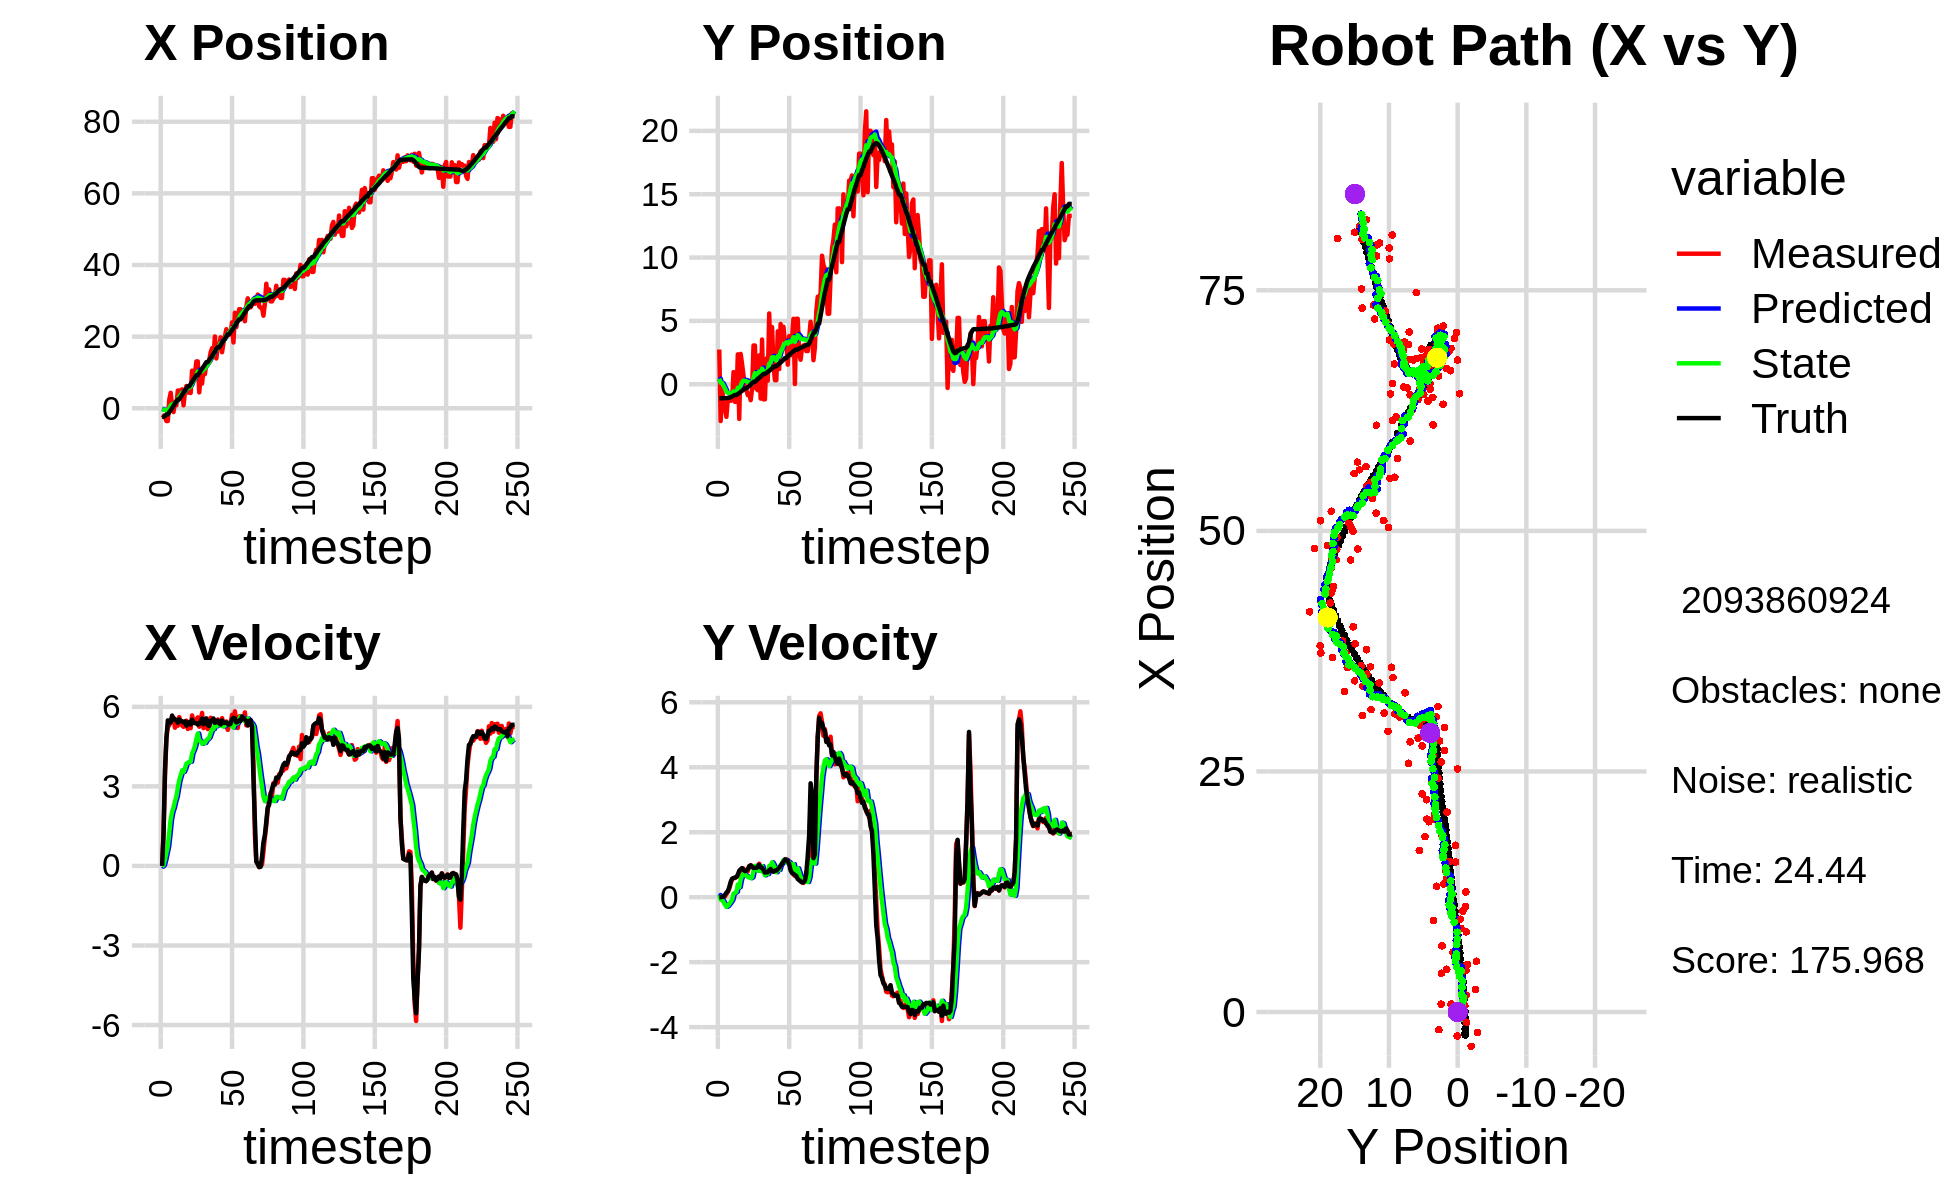

The table this chart was drawn from, first rows:
-1.835602283550777258e+00, 2.738447904942061584e+00, 0.000000000000000000e+00, 0.000000000000000000e+00, 0.000000000000000000e+00, 0.000000000000000000e+00, 0.000000000000000000e+00, 0.000000000000000000e+00, -1.211701960673356865e-01, 2.166221353408563366e-01, 0.000000000000000000e+00, 0.000000000000000000e+00, -2.384697914459167123e+00, -1.105669021003975683e+00, 0.000000000000000000e+00, 0.000000000000000000e+00, 0.000000000000000000e+00, -1.197481396957300603e-04
-1.835602283550777258e+00, 2.738447904942061584e+00, 0.000000000000000000e+00, 0.000000000000000000e+00, -1.211701960673356865e-01, 2.166221353408563366e-01, 0.000000000000000000e+00, 0.000000000000000000e+00, -2.529539685501194790e-01, 4.383607388047330300e-01, -2.484511472575235552e-02, 6.788023368990270257e-02, -2.384697914459167123e+00, -1.105669021003975683e+00, 0.000000000000000000e+00, 0.000000000000000000e+00, 0.000000000000000000e+00, -1.197481396957300603e-04
-2.142117232165632768e+00, -2.906289448012512100e+00, 1.223000044142633858e+00, 1.154420283113278070e-04, -2.554384800226947028e-01, 4.451487621737232891e-01, -2.484511472575235552e-02, 6.788023368990270257e-02, -3.896633070477151239e-01, 1.152625313881437963e-01, 3.121793025320661330e-02, -7.643541354484223449e-02, -2.381405830634009568e+00, -1.105669011945799030e+00, 1.199999999999999956e+00, 0.000000000000000000e+00, 1.200000047683715820e+00, -9.439249697607010603e-05
-2.495226979882102292e+00, 5.854216442879958682e-02, 3.337990474441310695e+00, 7.999204730408765798e-03, -3.865415140223944501e-01, 1.076189900336595728e-01, 3.121793025320661330e-02, -7.643541354484223449e-02, -4.801992938864212412e-01, 1.067603871458741444e-01, 2.356840813819626734e-01, -6.558865249250107887e-02, -2.193657874923467421e+00, -1.105495181655282488e+00, 3.600000000000000089e+00, 1.000000000000000021e-02, 3.599999904632568359e+00, -2.396408701315522194e-03
-3.567386746762516214e+00, -1.980840716312930239e+00, 4.823936532394037080e+00, 2.472226737236081495e-02, -4.566308857482249683e-01, 1.002015218966240406e-01, 2.356840813819626734e-01, -6.558865249250107887e-02, -6.055629297058181537e-01, -1.238856278965247415e-01, 4.912143879558520942e-01, -1.569917643475359781e-01, -1.717915535151515183e+00, -1.104049060587689146e+00, 4.799999999999999822e+00, 1.499999999999999944e-02, 4.800000190734863281e+00, -5.124870687723159790e-03
-3.567386746762516214e+00, -1.980840716312930239e+00, 5.243931093196144033e+00, 2.687470403013208012e-02, -5.564414909102329831e-01, -1.395848043312783449e-01, 4.912143879558520942e-01, -1.569917643475359781e-01, -6.901457223980286271e-01, -3.382526594494822403e-01, 7.473374341784548847e-01, -2.264864513416312009e-01, -1.717915535151515183e+00, -1.104049060587689146e+00, 5.488000000000000433e+00, 7.299999999999999545e-02, 5.487999916076660156e+00, -5.124870687723159790e-03
2.342432975231347747e+00, -2.578244089543713091e+00, 5.302145551114298527e+00, 9.519071166924321370e-02, -6.154119789801831830e-01, -3.609013045836453326e-01, 7.473374341784548847e-01, -2.264864513416312009e-01, -5.964023175478783134e-02, -5.993241563326311416e-01, 1.239964268367966138e+00, -2.983259510857565466e-01, -1.090924263537435657e+00, -1.097756980688629147e+00, 5.386999999999999567e+00, 1.429999999999999882e-01, 5.388999938964843750e+00, -1.795131526887416840e-02
4.321405410238138955e+00, -1.195190543991025534e+00, 5.454625423815921970e+00, 1.609598431655362982e-01, 6.435619508200879357e-02, -6.291567514412067519e-01, 1.239964268367966138e+00, -2.983259510857565466e-01, 7.712808662631815970e-01, -6.703310960387893758e-01, 1.760567131699721788e+00, -2.631234254040577536e-01, -5.717554096237484895e-01, -1.086218337629023978e+00, 5.413000000000000256e+00, 1.809999999999999942e-01, 5.415999889373779297e+00, -2.950031124055385590e-02
6.636548040915435376e-01, -1.044711611548211128e+00, 5.580057947229642323e+00, 2.575828449239773166e-01, 9.473375794331537758e-01, -6.966434385791951955e-01, 1.760567131699721788e+00, -2.631234254040577536e-01, 1.091385874259621414e+00, -7.094442854680159671e-01, 2.039634890794643329e+00, -2.078816605823665953e-01, 4.842281337965324839e-02, -1.064363357974534186e+00, 5.671000000000000263e+00, 3.079999999999999960e-01, 5.678999900817871094e+00, -4.612857475876808167e-02
-1.060499549350299109e+00, -1.311481097071358404e+00, 5.587366958213637602e+00, 4.182598622924590392e-01, 1.295349363339085791e+00, -7.302324515262526017e-01, 2.039634890794643329e+00, -2.078816605823665953e-01, 1.172689248385707428e+00, -7.651772422346703184e-01, 2.199244230837873459e+00, -1.505415212095226052e-01, 6.953001019039143360e-01, -1.027381220854645782e+00, 5.514999999999999680e+00, 4.729999999999999760e-01, 5.534999847412109375e+00, -7.471877336502075195e-02
1.754242568590306472e+00, -1.230954663045788378e+00, 5.211786904115427888e+00, 5.525939788227535177e-01, 1.392613671469494774e+00, -7.802313943556226095e-01, 2.199244230837873459e+00, -1.505415212095226052e-01, 1.577631417212451037e+00, -7.958938061928517715e-01, 2.440187852559467796e+00, -7.539789791008333353e-02, 1.329413413987159176e+00, -9.712236382310854843e-01, 5.538000000000000256e+00, 5.679999999999999494e-01, 5.566999912261962891e+00, -1.056330800056457520e-01
8.277000187671429421e-01, 9.556985485986975171e-01, 5.458499732049654440e+00, 5.872632817496302726e-01, 1.821650202468397817e+00, -8.034335959838601049e-01, 2.440187852559467796e+00, -7.539789791008333353e-02, 1.839392531876698378e+00, -5.594450654817260116e-01, 2.617618017216082116e+00, 1.134042941706069063e-01, 1.964045524227738371e+00, -9.027071610145552816e-01, 5.498999999999999666e+00, 5.909999999999999698e-01, 5.530000209808349609e+00, -1.071746945381164551e-01
4.944352149652754491e+00, -1.394945429030095108e+00, 5.287402050735439119e+00, 5.880317851577027133e-01, 2.101154333598306501e+00, -5.481046360646653071e-01, 2.617618017216082116e+00, 1.134042941706069063e-01, 2.576048597867149681e+00, -6.232805037368651657e-01, 2.942763062972627797e+00, 1.347346968401750278e-01, 2.486540794307714020e+00, -8.457252247976676518e-01, 5.400000000000000355e+00, 6.019999999999999796e-01, 5.433000087738037109e+00, -1.107586026191711426e-01
4.944352149652754491e+00, -1.394945429030095108e+00, 5.613391836169403071e+00, 6.242863301369798723e-01, 2.870324904164412327e+00, -6.098070340528476407e-01, 2.942763062972627797e+00, 1.347346968401750278e-01, 3.250080510919188370e+00, -6.769574039770414053e-01, 3.231694429495497456e+00, 1.615130132193626777e-01, 2.486540794307714020e+00, -8.457252247976676518e-01, 5.522999999999999687e+00, 6.239999999999999991e-01, 5.558000087738037109e+00, -1.107586026191711426e-01
4.033347368031445335e+00, 2.357482089587789709e+00, 5.435247012964658175e+00, 6.417316034625030197e-01, 3.573249953868738338e+00, -6.608061026551050876e-01, 3.231694429495497456e+00, 1.615130132193626777e-01, 3.731662373599682780e+00, -2.766504042356450199e-01, 3.412523910931863025e+00, 3.924113106529088513e-01, 3.113728523031976003e+00, -7.746983632315983526e-01, 5.458999999999999631e+00, 6.929999999999999494e-01, 5.502999782562255859e+00, -1.175244376063346863e-01
5.280253052599126029e+00, -2.738887147570325808e+00, 5.296504747441236560e+00, 7.331082906040402580e-01, 4.072914764692868950e+00, -2.374092731703541237e-01, 3.412523910931863025e+00, 3.924113106529088513e-01, 4.308874744295353665e+00, -5.165403272771195153e-01, 3.603564294287378011e+00, 3.054871438694988228e-01, 3.743052482198797382e+00, -6.955931946371045616e-01, 5.458999999999999631e+00, 8.139999999999999458e-01, 5.519999980926513672e+00, -1.375396996736526489e-01
8.165776724792650487e-01, 2.393437756726446430e+00, 5.244305092408470870e+00, 8.326845081165563656e-01, 4.669231173724091022e+00, -4.859916128901696220e-01, 3.603564294287378011e+00, 3.054871438694988228e-01, 4.267802189236395094e+00, -1.157216395852779245e-01, 3.547617721492916321e+00, 5.354735001654642446e-01, 4.370392798755506014e+00, -6.032272437469223814e-01, 5.408999999999999808e+00, 8.589999999999999858e-01, 5.475999832153320312e+00, -1.574643254280090332e-01
4.443858861920618075e+00, 1.588940812249779899e+00, 5.411131725906683343e+00, 8.910172300379922694e-01, 4.622563961385687037e+00, -6.217428956873150003e-02, 3.547617721492916321e+00, 5.354735001654642446e-01, 4.685827284535392323e+00, 1.529908321283582062e-01, 3.673835428081310805e+00, 6.748688632823289790e-01, 4.888686179546962052e+00, -5.192180145883708020e-01, 5.450999999999999623e+00, 8.950000000000000178e-01, 5.524000167846679688e+00, -1.631992608308792114e-01
6.205158471924808516e+00, 6.808263791999419334e-01, 5.476884667841233068e+00, 8.791715267233720654e-01, 5.053210827343523448e+00, 2.204777184565910875e-01, 3.673835428081310805e+00, 6.748688632823289790e-01, 5.278276625787575504e+00, 2.860622487771169453e-01, 3.855678654492590063e+00, 7.285999668789634454e-01, 5.511733055219312227e+00, -4.174617988434478066e-01, 5.290000000000000036e+00, 8.349999999999999645e-01, 5.355999946594238281e+00, -1.591661572456359863e-01
4.377009629901292165e+00, -4.416649723138568739e-01, 5.163693516698860897e+00, 7.577788807831796758e-01, 5.663844491236834422e+00, 3.589222454650132788e-01, 3.855678654492590063e+00, 7.285999668789634454e-01, 5.564410738861259809e+00, 2.653028921126991957e-01, 3.891598091521637492e+00, 6.895114424112198659e-01, 6.123030662275125380e+00, -3.236908781818444991e-01, 5.395999999999999908e+00, 8.030000000000000471e-01, 5.455999851226806641e+00, -1.457112580537796021e-01
4.377009629901292165e+00, -4.416649723138568739e-01, 5.404118447750515308e+00, 7.930615586910598758e-01, 5.953570548013424002e+00, 3.342540363538211712e-01, 3.891598091521637492e+00, 6.895114424112198659e-01, 5.827589786217409085e+00, 2.475181798784402698e-01, 3.929083397961654178e+00, 6.622703755425289884e-01, 6.123030662275125380e+00, -3.236908781818444991e-01, 5.426000000000000156e+00, 8.209999999999999520e-01, 5.486999988555908203e+00, -1.457112580537796021e-01
4.261213779019692005e+00, -8.601633177129613950e-01, 5.196201615866324452e+00, 7.972060250690432559e-01, 6.220498126013574769e+00, 3.137452174326931797e-01, 3.929083397961654178e+00, 6.622703755425289884e-01, 6.035914342741699912e+00, 1.813627928073634488e-01, 3.931627421409417789e+00, 6.179871237189418220e-01, 6.744486808769420527e+00, -2.310346826098513828e-01, 5.334999999999999964e+00, 8.599999999999999867e-01, 5.403999805450439453e+00, -1.522338986396789551e-01
1.049132013294052612e+01, -7.620376217266524588e-01, 5.675158190779857392e+00, 9.553040494205361499e-01, 6.429077084882641735e+00, 2.431615051792576365e-01, 3.931627421409417789e+00, 6.179871237189418220e-01, 7.011372793700386907e+00, 1.415911324135632476e-01, 4.240171455089811303e+00, 6.114229657904466375e-01, 7.358752250112289062e+00, -1.340315806805442156e-01, 5.517999999999999794e+00, 9.519999999999999574e-01, 5.599999904632568359e+00, -1.667674183845520020e-01
8.335434228006743496e+00, -1.261122033715759372e+00, 5.421641777776536664e+00, 9.828036201327120525e-01, 7.435389939209367860e+00, 2.027334289926079058e-01, 4.240171455089811303e+00, 6.114229657904466375e-01, 7.600694282508922761e+00, 4.844640970522365309e-02, 4.365591507529646087e+00, 5.849215021603100251e-01, 7.988871573868137510e+00, -2.316932495734590550e-02, 5.403999999999999915e+00, 9.799999999999999822e-01, 5.492000102996826172e+00, -1.793268471956253052e-01
9.643772721146975258e+00, -3.727867464636716033e-01, 5.519323270881645094e+00, 9.647183369495798688e-01, 8.037253433261886570e+00, 1.069385599212546584e-01, 4.365591507529646087e+00, 5.849215021603100251e-01, 8.288703615594879892e+00, 7.009408191141279498e-02, 4.520882220471533763e+00, 6.127253708968301016e-01, 8.609158515426249991e+00, 8.825631311600302953e-02, 5.383000000000000007e+00, 9.310000000000000497e-01, 5.462999820709228516e+00, -1.730411648750305176e-01
1.307735633800178476e+01, 3.057786299517873285e+00, 5.516465411991703149e+00, 9.160095215806219882e-01, 8.740791837642033713e+00, 1.313666190010958079e-01, 4.520882220471533763e+00, 6.127253708968301016e-01, 9.322848150716094295e+00, 4.953879622124456872e-01, 4.788003213082936860e+00, 8.135438375172531211e-01, 9.227149009475395403e+00, 1.934200065497260757e-01, 5.376999999999999780e+00, 8.990000000000000213e-01, 5.452000141143798828e+00, -1.645486950874328613e-01
1.307735633800178476e+01, 3.057786299517873285e+00, 5.600317302159086630e+00, 9.299331346298198575e-01, 9.801648472024387715e+00, 5.767423459641709549e-01, 4.788003213082936860e+00, 8.135438375172531211e-01, 1.024406069384710172e+01, 8.778828913283764912e-01, 4.994088764260974145e+00, 9.639015829097719035e-01, 9.227149009475395403e+00, 1.934200065497260757e-01, 5.330000000000000071e+00, 9.080000000000000293e-01, 5.406000137329101562e+00, -1.645486950874328613e-01
4.426154136650731097e+00, -3.456124522564757995e-01, 5.250218773257563143e+00, 8.952547729258951703e-01, 1.074346957027319860e+01, 9.742730496193536815e-01, 4.994088764260974145e+00, 9.639015829097719035e-01, 9.973418449421703968e+00, 8.137121270721394684e-01, 4.727417043432458499e+00, 8.829619087593889581e-01, 9.841704368015234294e+00, 2.970060839545921039e-01, 5.355999999999999872e+00, 9.030000000000000249e-01, 5.432000160217285156e+00, -1.688931882381439209e-01
8.705193281059930399e+00, -4.781778324800141644e-01, 5.472084000438245610e+00, 9.326837647464515380e-01, 1.044616015376495000e+01, 9.020083179480783420e-01, 4.727417043432458499e+00, 8.829619087593889581e-01, 1.026469278277149755e+01, 7.405698681786485604e-01, 4.702280117118158742e+00, 8.155028776164813253e-01, 1.045554637899020101e+01, 4.007811084526502476e-01, 5.434999999999999609e+00, 9.330000000000000515e-01, 5.514999866485595703e+00, -1.688216328620910645e-01
6.873141765024485927e+00, 2.279535962564778195e+00, 5.770281882810959218e+00, 1.032904089803637238e+00, 1.073492079448331360e+01, 8.221201559402966375e-01, 4.702280117118158742e+00, 8.155028776164813253e-01, 1.030576170895762544e+01, 1.006937560065073622e+00, 4.604645800069438799e+00, 9.248957358305011089e-01, 1.107809352880181208e+01, 5.090200437748192419e-01, 5.559000000000000163e+00, 9.969999999999999973e-01, 5.647999763488769531e+00, -1.771281212568283081e-01
1.096970576026973809e+01, -1.135570811112919465e+00, 5.195899587020860189e+00, 9.100843300062205765e-01, 1.076622628896456924e+01, 1.099427133648123833e+00, 4.604645800069438799e+00, 9.248957358305011089e-01, 1.081837338779663682e+01, 8.329356993884329263e-01, 4.656234397173155237e+00, 8.021790377480826351e-01, 1.161091518383233279e+01, 6.040873072603518690e-01, 5.342999999999999972e+00, 9.150000000000000355e-01, 5.421000003814697266e+00, -1.733954101800918579e-01
9.517876624543873731e+00, 3.527629805960821763e+00, 5.511639180362108981e+00, 8.960417294808021849e-01, 1.128399682751395261e+01, 9.131536031632412342e-01, 4.656234397173155237e+00, 8.021790377480826351e-01, 1.110446470796752827e+01, 1.228960316414476450e+00, 4.637903910347257685e+00, 9.565523451327916371e-01, 1.222790050462868372e+01, 7.089874284601965782e-01, 5.525999999999999801e+00, 9.110000000000000320e-01, 5.600999832153320312e+00, -1.611626744270324707e-01
1.248377111540548157e+01, -1.192619608319144708e+00, 5.511659750218198539e+00, 8.177964877654861908e-01, 1.156825509900225413e+01, 1.324615550927755514e+00, 4.637903910347257685e+00, 9.565523451327916371e-01, 1.172139582764833143e+01, 1.017983100805831098e+00, 4.741877873595235826e+00, 8.010801726327179129e-01, 1.286506938876614647e+01, 8.084334869666566226e-01, 5.565000000000000391e+00, 8.349999999999999645e-01, 5.626999855041503906e+00, -1.473010331392288208e-01
1.248377111540548157e+01, -1.192619608319144708e+00, 5.160504095681737624e+00, 7.656935144410644822e-01, 1.219558361500785537e+01, 1.098091118069102867e+00, 4.741877873595235826e+00, 8.010801726327179129e-01, 1.225033791103197345e+01, 8.238827166416364811e-01, 4.784904792552005404e+00, 6.724478748163020825e-01, 1.286506938876614647e+01, 8.084334869666566226e-01, 5.315000000000000391e+00, 7.590000000000000080e-01, 5.368999958038330078e+00, -1.473010331392288208e-01
1.331196546564940064e+01, 2.027534081834180490e+00, 5.241299529257834600e+00, 7.522001412885347404e-01, 1.272882839028717328e+01, 8.911275041232666894e-01, 4.784904792552005404e+00, 6.724478748163020825e-01, 1.282180323041901104e+01, 1.030466267383369772e+00, 4.843947473291812855e+00, 7.450549523685234821e-01, 1.349010181396294783e+01, 8.988210699800276426e-01, 5.280000000000000249e+00, 7.730000000000000204e-01, 5.335999965667724609e+00, -1.425407677888870239e-01
1.560132682260617720e+01, 2.840710414526294580e-01, 5.588789585738870969e+00, 8.156790390257276924e-01, 1.330619797774819268e+01, 1.104971762620222009e+00, 4.843947473291812855e+00, 7.450549523685234821e-01, 1.362417651130025220e+01, 1.011133900306555145e+00, 5.000917367673619829e+00, 7.107359170724056874e-01, 1.399615001647072177e+01, 9.725684655921357225e-01, 5.469999999999999751e+00, 7.640000000000000124e-01, 5.522999763488769531e+00, -1.449258923530578613e-01
1.677575039840531801e+01, 5.587978793960033386e+00, 5.476553918138116650e+00, 7.812694152626357136e-01, 1.412426824806761338e+01, 1.082207492013795624e+00, 5.000917367673619829e+00, 7.107359170724056874e-01, 1.447406534943416112e+01, 1.621618028783519572e+00, 5.154656740339424559e+00, 9.638836992883110799e-01, 1.461328411048253706e+01, 1.060053779068853341e+00, 5.475999999999999979e+00, 8.279999999999999583e-01, 5.538000106811523438e+00, -1.417010277509689331e-01
1.463581860043261962e+01, 1.712366773114370577e+00, 5.420347145330434380e+00, 8.461876232762761685e-01, 1.498953102346810340e+01, 1.718006398712350613e+00, 5.154656740339424559e+00, 9.638836992883110799e-01, 1.495787863911375126e+01, 1.711080416762499556e+00, 5.157753831276685297e+00, 9.469394361254370729e-01, 1.524228191319691916e+01, 1.154084637047478656e+00, 5.559999999999999609e+00, 8.669999999999999929e-01, 5.626999855041503906e+00, -1.548631787300109863e-01
2.004408359524985883e+01, 4.511371805395398837e+00, 5.408531539105857711e+00, 8.042449137540316206e-01, 1.547365402224141917e+01, 1.805774360375043353e+00, 5.157753831276685297e+00, 9.469394361254370729e-01, 1.605065367316263547e+01, 2.119840970980203743e+00, 5.381942337989733538e+00, 1.072785899644881580e+00, 1.588167476633241471e+01, 1.252787067136207355e+00, 5.394999999999999574e+00, 8.020000000000000462e-01, 5.453999996185302734e+00, -1.476176381111145020e-01
1.390209007229319482e+01, 1.576682119206063604e+00, 5.459715903506753065e+00, 7.859745418736603373e-01, 1.658884790696160749e+01, 2.227119560944692100e+00, 5.381942337989733538e+00, 1.072785899644881580e+00, 1.625992523236980958e+01, 2.134549336651381690e+00, 5.266302744519326673e+00, 9.971324548121149878e-01, 1.650271511090446452e+01, 1.343166782476211685e+00, 5.431000000000000050e+00, 7.850000000000000311e-01, 5.486999988555908203e+00, -1.429765820503234863e-01
1.732848322364186799e+01, 3.182178269623119338e-01, 5.522534271628179781e+00, 8.329709747607663139e-01, 1.678655550682174180e+01, 2.234262582132592989e+00, 5.266302744519326673e+00, 9.971324548121149878e-01, 1.686530158752644937e+01, 1.997751392632475032e+00, 5.309129655320010244e+00, 8.705146603903086699e-01, 1.702451419801351662e+01, 1.420125438850215138e+00, 5.482999999999999652e+00, 8.179999999999999494e-01, 5.544000148773193359e+00, -1.497028470039367676e-01
1.732848322364186799e+01, 3.182178269623119338e-01, 5.418708631539673526e+00, 8.173108194089034884e-01, 1.739621455305844933e+01, 2.084802858671505721e+00, 5.309129655320010244e+00, 8.705146603903086699e-01, 1.739283075200923534e+01, 1.871957335596720506e+00, 5.313932858518843894e+00, 7.676503954020137410e-01, 1.702451419801351662e+01, 1.420125438850215138e+00, 5.376000000000000334e+00, 8.169999999999999485e-01, 5.436999797821044922e+00, -1.497028470039367676e-01
1.977562117583071810e+01, 4.174469901481782763e+00, 5.384971465323725504e+00, 8.328757583815051824e-01, 1.792422403786111929e+01, 1.948722375136921814e+00, 5.313932858518843894e+00, 7.676503954020137410e-01, 1.815656279241791893e+01, 2.216793668140603746e+00, 5.402556501786614618e+00, 8.969951871579011637e-01, 1.764798641175641336e+01, 1.514836027574999022e+00, 5.333000000000000185e+00, 8.619999999999999885e-01, 5.401999950408935547e+00, -1.534508019685745239e-01
1.564841079686928005e+01, 1.194594456447344744e+00, 5.573244176078111067e+00, 9.158879200975474921e-01, 1.869681844259658021e+01, 2.306493186856394040e+00, 5.402556501786614618e+00, 8.969951871579011637e-01, 1.832738137844373227e+01, 2.175310958286893914e+00, 5.277264444572354662e+00, 8.396572594313960192e-01, 1.826166248334534714e+01, 1.612383080771681909e+00, 5.485999999999999766e+00, 9.070000000000000284e-01, 5.560999870300292969e+00, -1.628807187080383301e-01
1.822626888723349481e+01, 4.758835031110878688e+00, 5.370539959917141282e+00, 9.504822446118996737e-01, 1.885510782290096898e+01, 2.259276684230033361e+00, 5.277264444572354662e+00, 8.396572594313960192e-01, 1.878154688108805459e+01, 2.562323167434754634e+00, 5.255583093773262604e+00, 9.902264576681283348e-01, 1.888867092112999302e+01, 1.718103362923125488e+00, 5.394999999999999574e+00, 9.679999999999999716e-01, 5.480999946594238281e+00, -1.751669198274612427e-01
2.003395909017250887e+01, 3.520328475674195712e+00, 5.305463714588411150e+00, 9.952166697812832030e-01, 1.930710519046538209e+01, 2.661345813201567267e+00, 5.255583093773262604e+00, 9.902264576681283348e-01, 1.939932373549675049e+01, 2.763729877191146045e+00, 5.291953696828780807e+00, 1.037291123379653568e+00, 1.940478515605247622e+01, 1.811824037879276927e+00, 5.397000000000000242e+00, 1.036999999999999922e+00, 5.494999885559082031e+00, -1.854284703731536865e-01
2.206651949864819073e+01, 4.537844373015666122e+00, 5.447816276519596990e+00, 1.116251483657705990e+00, 1.992851910517962821e+01, 2.867458989529111602e+00, 5.291953696828780807e+00, 1.037291123379653568e+00, 2.020019174422935748e+01, 3.070236919323750868e+00, 5.399591427096026131e+00, 1.138604970296311469e+00, 2.002492904671474605e+01, 1.932162238455397363e+00, 5.411999999999999922e+00, 1.092000000000000082e+00, 5.520999908447265625e+00, -2.021015584468841553e-01
2.056152952407535395e+01, 3.313697053891105693e+00, 5.130483588772839276e+00, 1.118542973763417825e+00, 2.074015088693895947e+01, 3.184097416353381949e+00, 5.399591427096026131e+00, 1.138604970296311469e+00, 2.070577452391893658e+01, 3.198438379124753261e+00, 5.372232242123760493e+00, 1.142763071713471801e+00, 2.064387321471668457e+01, 2.063292218610329520e+00, 5.355000000000000426e+00, 1.165000000000000036e+00, 5.480999946594238281e+00, -2.146599888801574707e-01
2.056152952407535395e+01, 3.313697053891105693e+00, 5.371814874143089114e+00, 1.171157782665818825e+00, 2.124299774813131236e+01, 3.312714686296100552e+00, 5.372232242123760493e+00, 1.142763071713471801e+00, 2.115865124938305897e+01, 3.314340646888806141e+00, 5.341456792773224826e+00, 1.146830539752387690e+00, 2.064387321471668457e+01, 2.063292218610329520e+00, 5.331000000000000405e+00, 1.133999999999999897e+00, 5.451000213623046875e+00, -2.146599888801574707e-01
2.077006196945976768e+01, 1.544029785312093672e+00, 5.360967642991420590e+00, 1.131135683299703709e+00, 2.169279692866038189e+01, 3.429023700864044955e+00, 5.341456792773224826e+00, 1.146830539752387690e+00, 2.157950402583352556e+01, 3.204094914308946329e+00, 5.301225464885443550e+00, 1.042878796284424148e+00, 2.125738429998260060e+01, 2.195682241593585715e+00, 5.360999999999999766e+00, 1.120000000000000107e+00, 5.477000236511230469e+00, -2.079446762800216675e-01
2.397830629325227392e+01, 3.799492075274855107e+00, 5.700212336411171421e+00, 1.108526129863190768e+00, 2.210962657232207107e+01, 3.308382793937388655e+00, 5.301225464885443550e+00, 1.042878796284424148e+00, 2.235906049679375940e+01, 3.370256709880139923e+00, 5.414149212782849219e+00, 1.078665113761922978e+00, 2.187236022891298859e+01, 2.322650863080130801e+00, 5.522999999999999687e+00, 1.012000000000000011e+00, 5.614999771118164062e+00, -1.920736283063888550e-01
1.836920785847669180e+01, 2.284792525952260345e+00, 5.486089335140259315e+00, 9.035613817382899260e-01, 2.290047541807204468e+01, 3.478123221256332442e+00, 5.414149212782849219e+00, 1.078665113761922978e+00, 2.234304011837080139e+01, 3.326949204337439792e+00, 5.214873467006481356e+00, 9.895050586393118186e-01, 2.239877605416979733e+01, 2.418912126228592196e+00, 5.588000000000000078e+00, 8.239999999999999547e-01, 5.649000167846679688e+00, -1.632349938154220581e-01
2.666512966103721638e+01, 3.609305454730316942e+00, 5.831004756026761271e+00, 7.804302168244393600e-01, 2.286452746507145051e+01, 3.425899710201370851e+00, 5.214873467006481356e+00, 9.895050586393118186e-01, 2.336292800571251149e+01, 3.436591333678480353e+00, 5.430532525757781670e+00, 9.698443932066312945e-01, 2.304039669013199543e+01, 2.515603019985948485e+00, 5.557000000000000384e+00, 7.449999999999999956e-01, 5.606999874114990234e+00, -1.330507546663284302e-01
2.266820931450060428e+01, 5.165894462680424404e+00, 5.308680577983623472e+00, 7.028056098356781911e-01, 2.390598125828828913e+01, 3.533575772999143716e+00, 5.430532525757781670e+00, 9.698443932066312945e-01, 2.374725741869137252e+01, 3.713438415598468101e+00, 5.365949278549068779e+00, 1.020186359911791296e+00, 2.367650890329327495e+01, 2.599214984694526720e+00, 5.411999999999999922e+00, 7.179999999999999716e-01, 5.459000110626220703e+00, -1.316225975751876831e-01
2.526228052345174291e+01, 2.186341411090481079e-02, 5.200174287284415442e+00, 6.528937288764985469e-01, 2.428385234654627922e+01, 3.815457051589647097e+00, 5.365949278549068779e+00, 1.020186359911791296e+00, 2.439736633999487125e+01, 3.344939964071539151e+00, 5.398203238208049370e+00, 7.635188509482504493e-01, 2.429885482752640158e+01, 2.680730057873882632e+00, 5.435999999999999943e+00, 6.850000000000000533e-01, 5.479000091552734375e+00, -1.248987391591072083e-01
2.765404701225440931e+01, 5.166634275017767841e+00, 5.638578462805868163e+00, 6.330138186386751187e-01, 2.493718666381567672e+01, 3.421291849166363974e+00, 5.398203238208049370e+00, 7.635188509482504493e-01, 2.528434394752954972e+01, 3.621847887281349543e+00, 5.538018372513223042e+00, 8.392638581197764402e-01, 2.482134914375505730e+01, 2.743970825305705574e+00, 5.488999999999999879e+00, 6.510000000000000231e-01, 5.526999950408935547e+00, -1.117966845631599426e-01
2.765404701225440931e+01, 5.166634275017767841e+00, 5.651497318516945256e+00, 6.344641512429042285e-01, 2.583814578478087043e+01, 3.705774273093327409e+00, 5.538018372513223042e+00, 8.392638581197764402e-01, 2.606802767110985641e+01, 3.868561307536428906e+00, 5.628084322576169640e+00, 8.891516014524175615e-01, 2.482134914375505730e+01, 2.743970825305705574e+00, 5.471000000000000085e+00, 5.590000000000000524e-01, 5.500000000000000000e+00, -1.117966845631599426e-01
2.599307847032222440e+01, 2.400525911885596830e+00, 5.513242183183884038e+00, 5.438384014515257325e-01, 2.663083610336747498e+01, 3.957476467681670496e+00, 5.628084322576169640e+00, 8.891516014524175615e-01, 2.654668000414684315e+01, 3.754027461933165721e+00, 5.591074410895269686e+00, 7.563027960985322373e-01, 2.545119571648449863e+01, 2.810862018486174563e+00, 5.631999999999999673e+00, 5.230000000000000204e-01, 5.656000137329101562e+00, -9.832412749528884888e-02
2.717544138424181099e+01, 1.930663361273416090e+00, 5.504028834423346339e+00, 4.922832952646178928e-01, 2.710578744523636985e+01, 3.829657741543019078e+00, 5.591074410895269686e+00, 7.563027960985322373e-01, 2.711043684197695924e+01, 3.589866124988259077e+00, 5.587974055566803600e+00, 6.164872628234903118e-01, 2.609562301581602739e+01, 2.872171356218163663e+00, 5.570999999999999730e+00, 4.869999999999999885e-01, 5.592000007629394531e+00, -8.920317888259887695e-02
2.429603409760915511e+01, 2.865847135320571226e+00, 5.789600664281860709e+00, 4.743472624814561445e-01, 2.766923424753364102e+01, 3.651514851270607931e+00, 5.587974055566803600e+00, 6.164872628234903118e-01, 2.726101715333352971e+01, 3.550557237737835159e+00, 5.450247456993084327e+00, 5.539891283578718406e-01, 2.673627281165486735e+01, 2.927097273986578152e+00, 5.520999999999999908e+00, 4.540000000000000147e-01, 5.539999961853027344e+00, -8.174832165241241455e-02
2.839632153504973289e+01, 3.059362105205440940e+00, 5.302917682556329559e+00, 4.382991073771815294e-01, 2.780604189903283796e+01, 3.605956150573622399e+00, 5.450247456993084327e+00, 5.539891283578718406e-01, 2.787236614194175033e+01, 3.534826254593362638e+00, 5.466312372648472362e+00, 5.081332625892605037e-01, 2.736957025528720067e+01, 2.978989555365572972e+00, 5.466000000000000192e+00, 4.640000000000000235e-01, 5.486000061035156250e+00, -8.246500045061111450e-02
... 188 more rows
